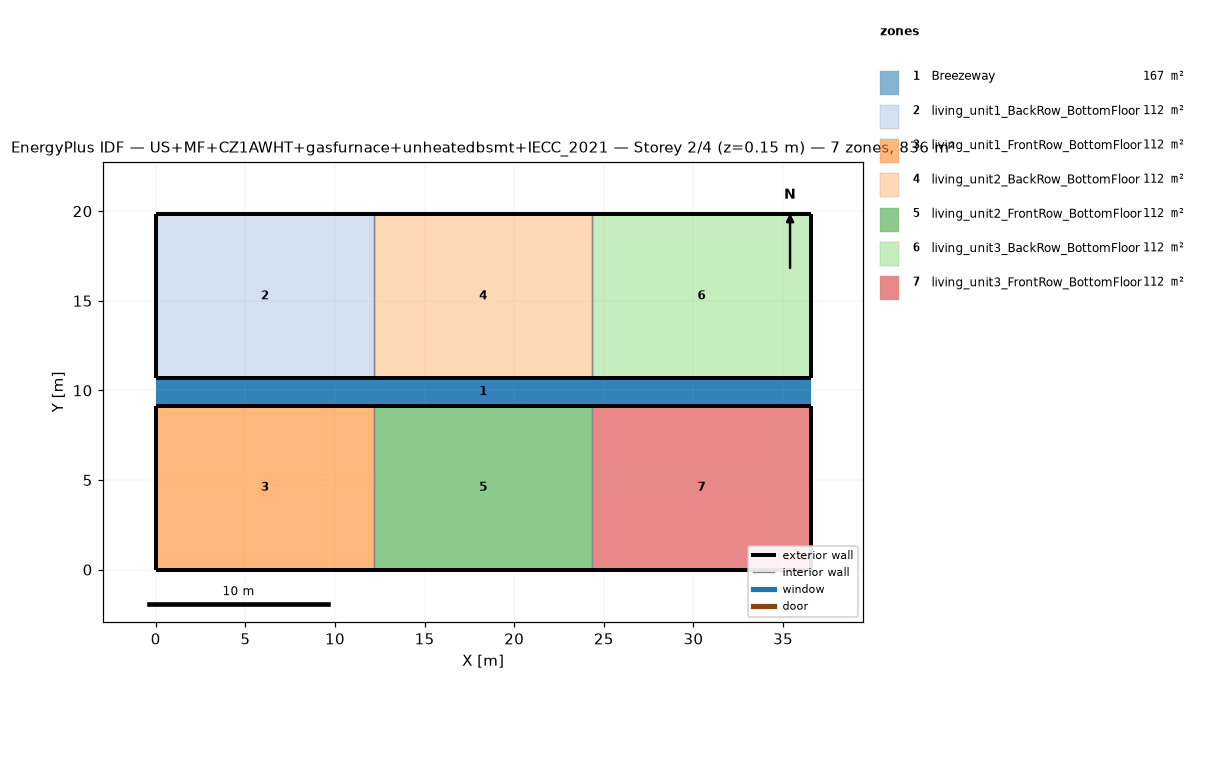
=== STOREY PLAN SPEC (per zone: floor XY polygon, exterior-wall plan segments, windows/doors) ===
zone 1: Breezeway  (167.0 m²)
  floor: (36.54, 9.16) (0.00, 9.16) (0.00, 10.68) (36.54, 10.68)
  floor: (36.54, 9.16) (0.00, 9.16) (0.00, 10.68) (36.54, 10.68)
  floor: (36.54, 9.16) (0.00, 9.16) (0.00, 10.68) (36.54, 10.68)
zone 2: living_unit1_BackRow_BottomFloor  (111.5 m²)
  floor: (12.18, 10.68) (0.00, 10.68) (0.00, 19.84) (12.18, 19.84)
  exterior wall: (0.00, 10.68) – (12.18, 10.68)  [12.2 m]
  exterior wall: (12.18, 19.84) – (0.00, 19.84)  [12.2 m]
  exterior wall: (0.00, 19.84) – (0.00, 10.68)  [9.2 m]
  interior walls: 1
zone 3: living_unit1_FrontRow_BottomFloor  (111.5 m²)
  floor: (12.18, 0.00) (0.00, 0.00) (0.00, 9.16) (12.18, 9.16)
  exterior wall: (0.00, 0.00) – (12.18, 0.00)  [12.2 m]
  exterior wall: (12.18, 9.16) – (0.00, 9.16)  [12.2 m]
  exterior wall: (0.00, 9.16) – (0.00, 0.00)  [9.2 m]
  interior walls: 1
zone 4: living_unit2_BackRow_BottomFloor  (111.5 m²)
  floor: (24.36, 10.68) (12.18, 10.68) (12.18, 19.84) (24.36, 19.84)
  exterior wall: (12.18, 10.68) – (24.36, 10.68)  [12.2 m]
  exterior wall: (24.36, 19.84) – (12.18, 19.84)  [12.2 m]
  interior walls: 2
zone 5: living_unit2_FrontRow_BottomFloor  (111.5 m²)
  floor: (24.36, 0.00) (12.18, 0.00) (12.18, 9.16) (24.36, 9.16)
  exterior wall: (12.18, 0.00) – (24.36, 0.00)  [12.2 m]
  exterior wall: (24.36, 9.16) – (12.18, 9.16)  [12.2 m]
  interior walls: 2
zone 6: living_unit3_BackRow_BottomFloor  (111.5 m²)
  floor: (36.54, 10.68) (24.36, 10.68) (24.36, 19.84) (36.54, 19.84)
  exterior wall: (24.36, 10.68) – (36.54, 10.68)  [12.2 m]
  exterior wall: (36.54, 10.68) – (36.54, 19.84)  [9.2 m]
  exterior wall: (36.54, 19.84) – (24.36, 19.84)  [12.2 m]
  interior walls: 1
zone 7: living_unit3_FrontRow_BottomFloor  (111.5 m²)
  floor: (36.54, 0.00) (24.36, 0.00) (24.36, 9.16) (36.54, 9.16)
  exterior wall: (24.36, 0.00) – (36.54, 0.00)  [12.2 m]
  exterior wall: (36.54, 0.00) – (36.54, 9.16)  [9.2 m]
  exterior wall: (36.54, 9.16) – (24.36, 9.16)  [12.2 m]
  interior walls: 1

=== DERIVED (storey summary) ===
Building: US+MF+CZ1AWHT+gasfurnace+unheatedbsmt+IECC_2021
Storey: 2 of 4  (floor level z = 0.15 m)
Storey gross floor area: 836.2 m²
Zones on this storey: 7
  - Breezeway: floor 167.0 m²
  - living_unit1_BackRow_BottomFloor: floor 111.5 m²; exterior wall 33.5 m (86.9 m²); WWR 0.0%
  - living_unit1_FrontRow_BottomFloor: floor 111.5 m²; exterior wall 33.5 m (86.9 m²); WWR 0.0%
  - living_unit2_BackRow_BottomFloor: floor 111.5 m²; exterior wall 24.4 m (63.1 m²); WWR 0.0%
  - living_unit2_FrontRow_BottomFloor: floor 111.5 m²; exterior wall 24.4 m (63.1 m²); WWR 0.0%
  - living_unit3_BackRow_BottomFloor: floor 111.5 m²; exterior wall 33.5 m (86.9 m²); WWR 0.0%
  - living_unit3_FrontRow_BottomFloor: floor 111.5 m²; exterior wall 33.5 m (86.9 m²); WWR 0.0%
Zone adjacency (shared interzone walls):
  - living_unit1_BackRow_BottomFloor ↔ living_unit2_BackRow_BottomFloor
  - living_unit1_FrontRow_BottomFloor ↔ living_unit2_FrontRow_BottomFloor
  - living_unit2_BackRow_BottomFloor ↔ living_unit3_BackRow_BottomFloor
  - living_unit2_FrontRow_BottomFloor ↔ living_unit3_FrontRow_BottomFloor